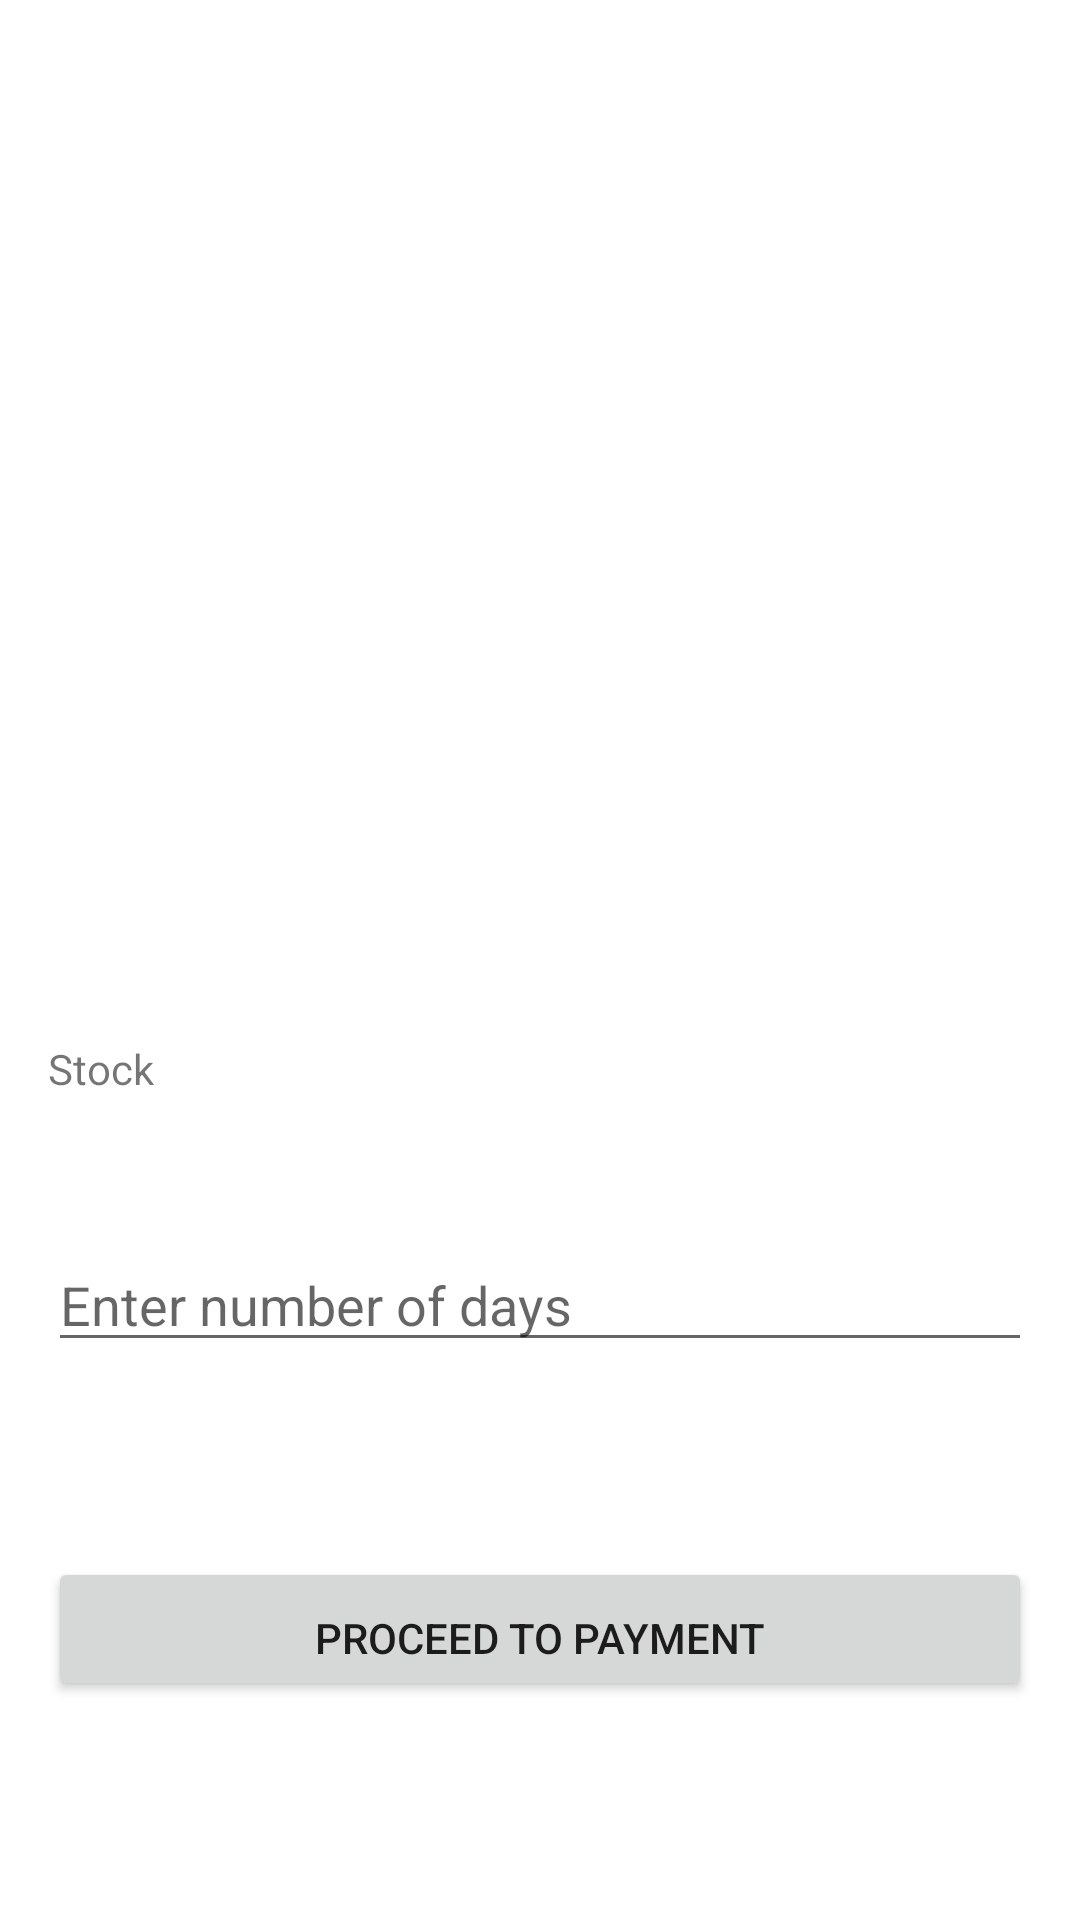

Produce the Android XML layout that renders to this screen, including the resource entries it uses.
<!-- AndroidManifest.xml: application theme Theme.MaterialComponents.Light.NoActionBar -->
<!-- res/layout/activity_detail.xml -->
<RelativeLayout xmlns:android="http://schemas.android.com/apk/res/android"
    android:layout_width="match_parent"
    android:layout_height="match_parent"
    android:padding="16dp">

    <ImageView
        android:id="@+id/ivMusicDetailImage"
        android:layout_width="match_parent"
        android:layout_height="200dp"
        android:scaleType="centerCrop" />

    <TextView
        android:id="@+id/tvMusicDetailName"
        android:layout_width="match_parent"
        android:layout_height="wrap_content"
        android:layout_below="@id/ivMusicDetailImage"
        android:layout_marginTop="16dp"
        android:textSize="24sp"
        android:textStyle="bold" />

    <TextView
        android:id="@+id/tvMusicDetailDesc"
        android:layout_width="match_parent"
        android:layout_height="wrap_content"
        android:layout_below="@id/tvMusicDetailName"
        android:layout_marginTop="8dp"
        android:textSize="16sp" />

    <TextView
        android:id="@+id/tvMusicDetailPrice"
        android:layout_width="match_parent"
        android:layout_height="wrap_content"
        android:layout_below="@id/tvMusicDetailDesc"
        android:layout_marginTop="8dp"
        android:textSize="16sp"
        android:textStyle="italic" />

    <TextView
        android:id="@+id/tvStock"
        android:layout_width="395dp"
        android:layout_height="wrap_content"
        android:layout_below="@+id/tvMusicDetailPrice"
        android:layout_marginTop="15dp"
        android:paddingTop="8dp"
        android:text="Stock" />

    <EditText
        android:id="@+id/editTextDays"
        android:layout_width="match_parent"
        android:layout_height="wrap_content"
        android:layout_above="@+id/buttonProceedToPayment"
        android:layout_marginBottom="65dp"
        android:hint="Enter number of days"
        android:inputType="number"
        android:paddingTop="16dp" />

    <Button
        android:id="@+id/buttonProceedToPayment"
        android:layout_width="match_parent"
        android:layout_height="wrap_content"
        android:layout_alignParentBottom="true"
        android:layout_marginBottom="57dp"
        android:paddingTop="16dp"
        android:text="Proceed to Payment" />
</RelativeLayout>
<!-- resources referenced by this layout -->
<resources>

</resources>
